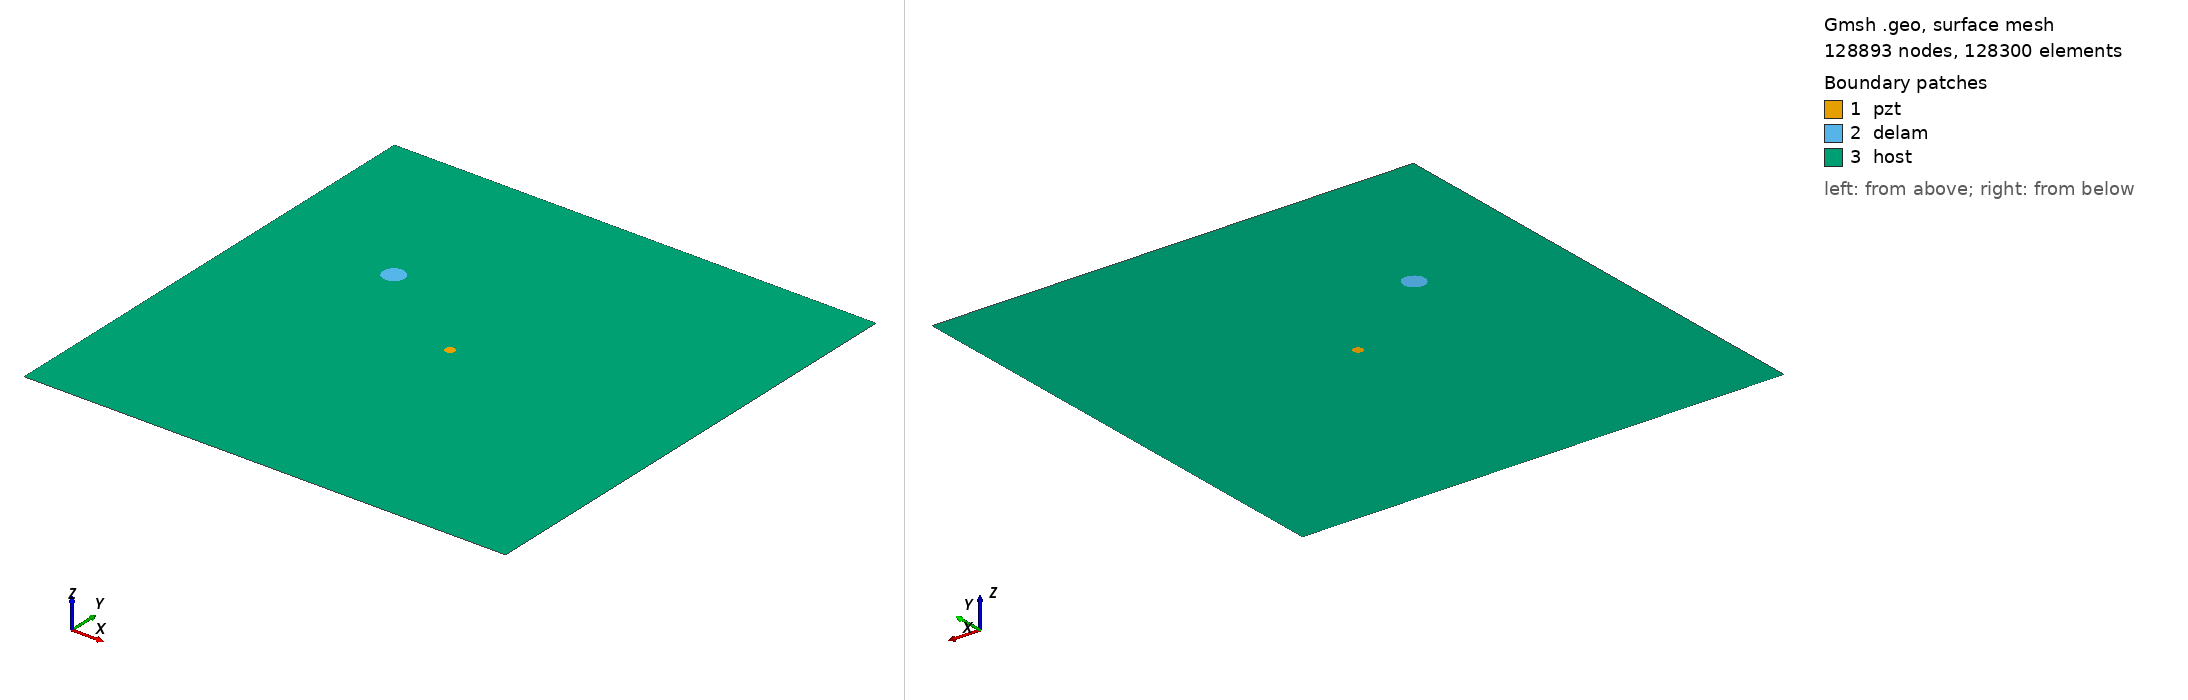

Gmsh geometry script, surface-meshed: 128893 nodes, 128300 surface elements. Boundary patches (legend numbers): 1 pzt, 2 delam, 3 host. Left view from above one corner, right view from below the opposite corner. Legend entries are the model's physical surfaces. The drawing asked Gmsh for element sizes between 1% and 20% of the model's largest extent; the script's own settings can give other sizes.

=== m2_rand_single_delam_378.geo (drawn) ===
SetFactory("OpenCASCADE");
L=0.500000; 
W=0.500000; 
a=0.011110; 
b=0.011060; 
x=0.134847; 
y=0.323883; 
alpha=0.846711 *Pi; 
r=0.005000; 
xpzt=0.250000; 
ypzt=0.250000; 
//+
Point(1) = {0, 0, 0, 1.0};
//+
Point(2) = {L, 0, 0, 1.0};
//+
Point(3) = {L, W, 0, 1.0};
//+
Point(4) = {0, W, 0, 1.0};
//+
Line(1) = {1, 2};
//+
Line(2) = {2, 3};
//+
Line(3) = {3, 4};
//+
Line(4) = {4, 1};
//+
Circle(5) = {xpzt, ypzt, -0, r, 0, 2*Pi};
//+
Ellipse(6) = {x, y, -0, a, b, 0, 2*Pi};
//+
Rotate {{0, 0, 1}, {x, y, 0}, alpha} {
  Curve{6}; 
}
//+
Curve Loop(1) = {4, 1, 2, 3};
//+
Curve Loop(2) = {6};
//+
Curve Loop(3) = {5};
//+
Curve Loop(4) = {6};
//+
Curve Loop(5) = {5};
//+
Plane Surface(1) = {5};
//+
Plane Surface(2) = {4};
//+
Plane Surface(3) = {1, 2, 3};
//+
Point(9) = {xpzt, ypzt, 0, 1.0};
//+
Point{9} In Surface {1};// mesh node at centre of pzt
//+
Physical Surface("pzt") = {1};
//+
Physical Surface("delam") = {2};
//+
Physical Surface("host") = {3};

Mesh.Algorithm = 6; // Frontal
Mesh.CharacteristicLengthFactor = 0.034000;
Mesh.CharacteristicLengthMin = 0.001000;
Mesh.CharacteristicLengthMax = 0.200000;
Mesh.RecombineAll = 1; // Apply recombination algorithm
Mesh.SubdivisionAlgorithm = 1; // 1: all quadrangles
Mesh.Smoothing = 1;
